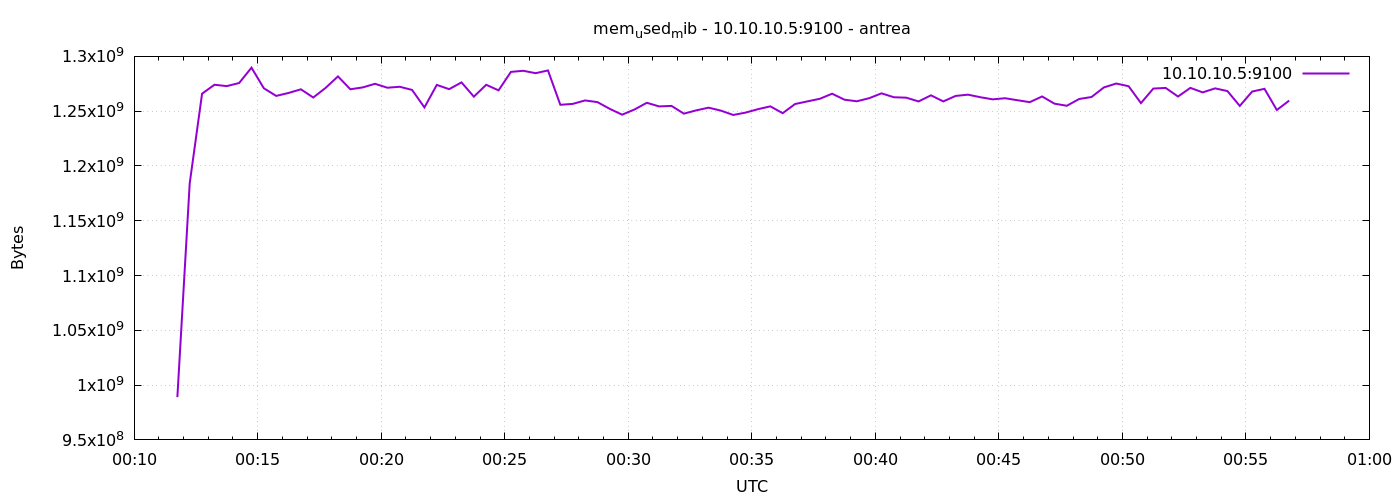

The file beside this chart, header and first rows:
1777335105	989036544
1777335135	1184190464
1777335165	1265938432
1777335195	1274109952
1777335225	1272877056
1777335255	1275686912
1777335285	1289691136
1777335315	1270894592
1777335345	1263931392
1777335375	1266622464
1777335405	1269948416
1777335435	1262456832
1777335465	1271246848
1777335495	1281728512
1777335525	1269997568
1777335555	1271668736
1777335585	1274978304
1777335615	1271398400
1777335645	1272274944
1777335675	1269383168
1777335705	1253412864
1777335735	1273970688
1777335765	1270083584
1777335795	1276252160
1777335825	1263243264
1777335855	1274077184
1777335885	1269002240
1777335915	1285849088
1777335945	1286856704
1777335975	1284661248
1777336005	1287172096
1777336035	1255825408
1777336065	1256632320
1777336095	1259786240
1777336125	1258278912
1777336155	1252130816
1777336185	1246789632
1777336215	1251508224
1777336245	1257644032
1777336275	1254338560
1777336305	1254809600
1777336335	1247744000
1777336365	1250725888
1777336395	1253195776
1777336425	1250484224
1777336455	1246531584
1777336485	1248702464
1777336515	1251815424
1777336545	1254387712
1777336575	1248165888
1777336605	1256525824
1777336635	1258930176
1777336665	1261277184
1777336695	1265946624
1777336725	1260466176
1777336755	1259024384
1777336785	1261842432
1777336815	1266270208
1777336845	1262702592
1777336875	1262313472
1777336905	1258893312
... 30 more rows
